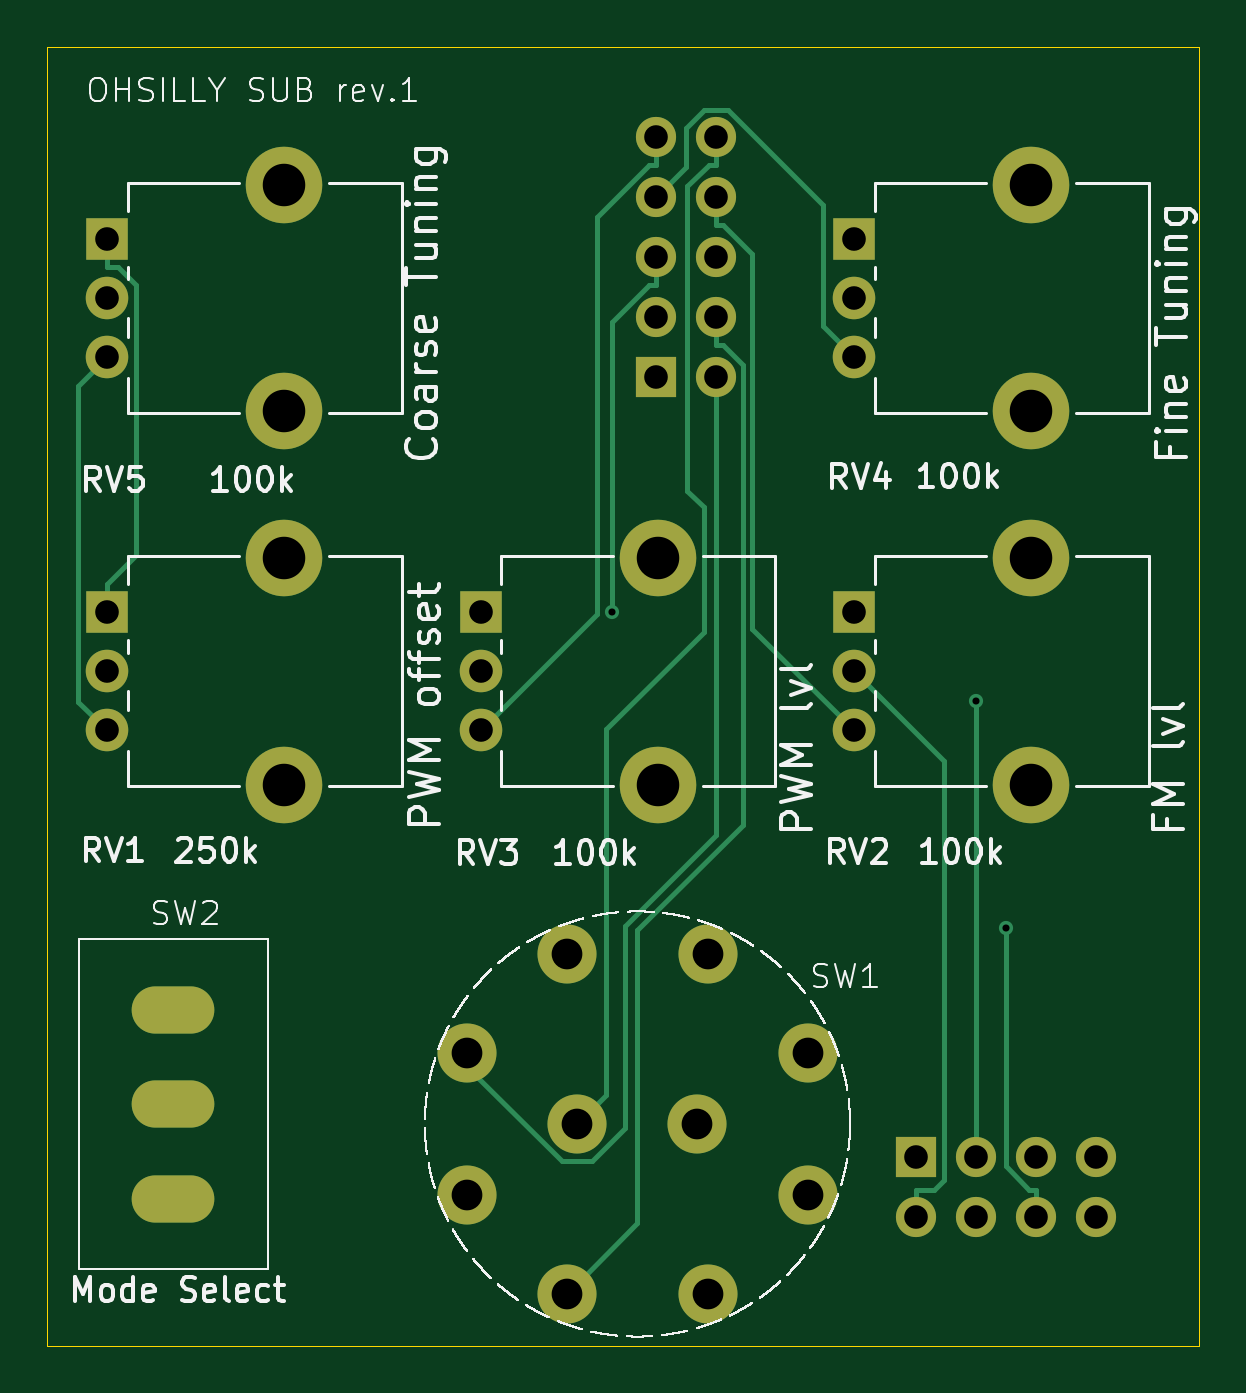
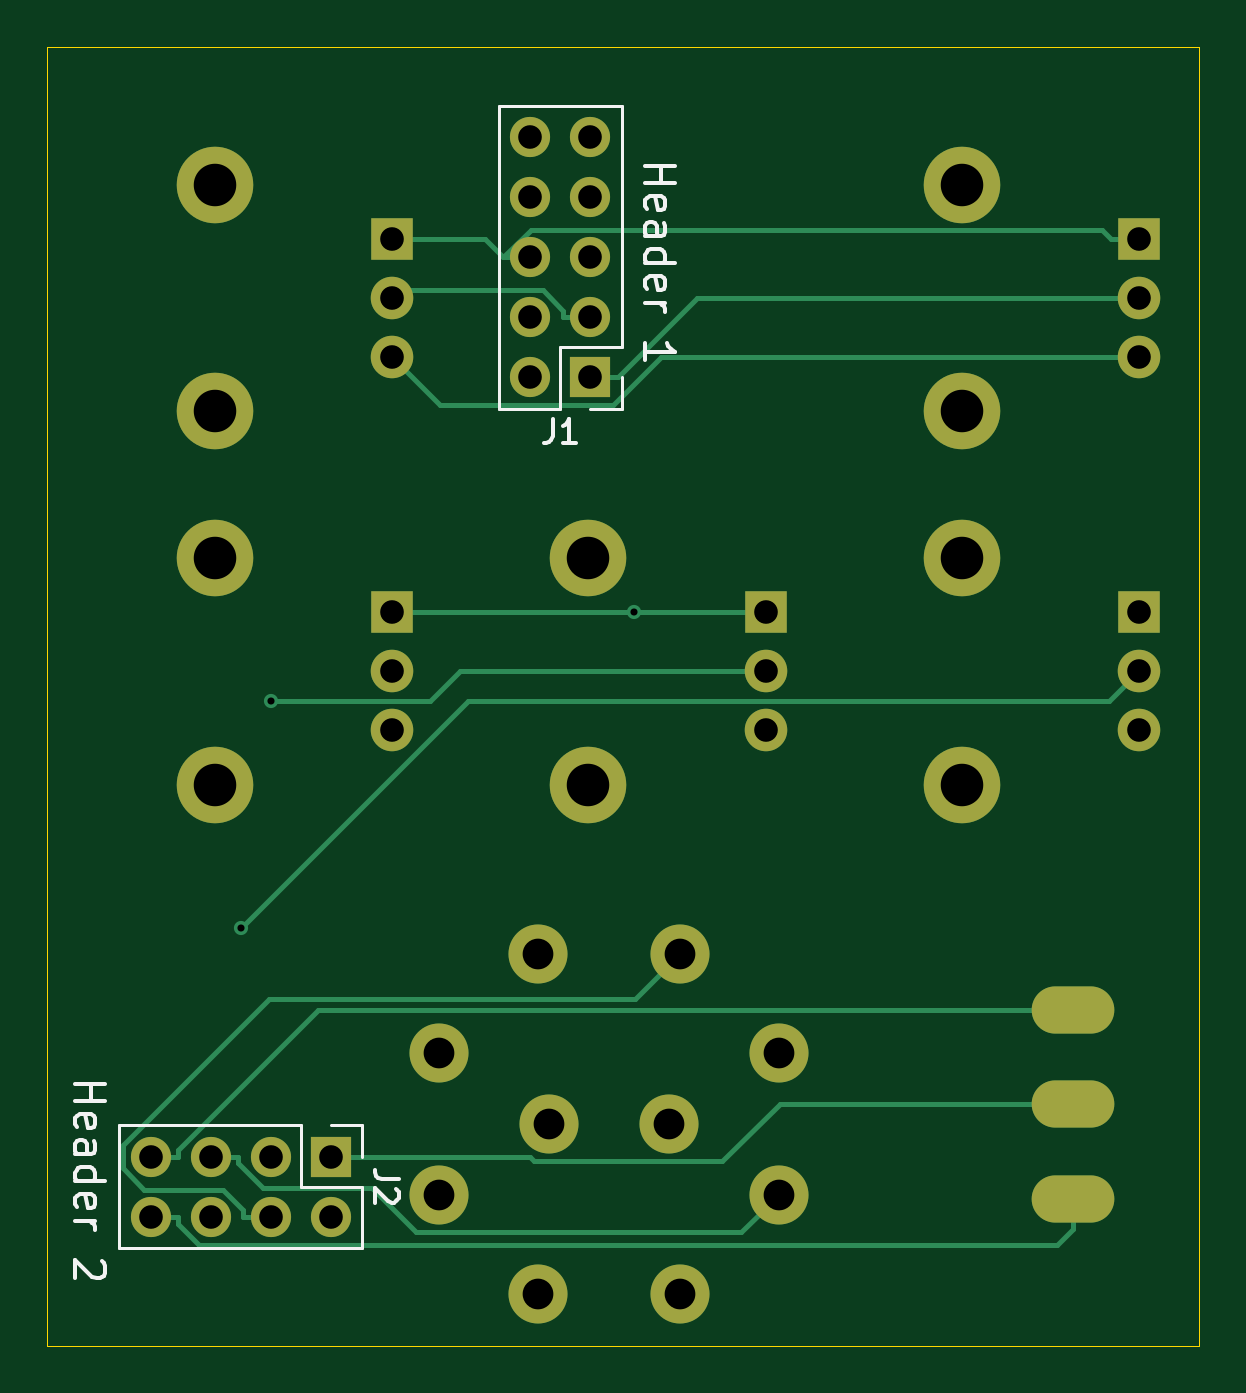
Circuit board: 11 layer files. Board 48.8 x 55.0 mm.
- bottom_copper: board_io-B_Cu.gbr (7398 bytes)
- bottom_mask: board_io-B_Mask.gbr (2234 bytes)
- paste: board_io-B_Paste.gbr (451 bytes)
- bottom_silk: board_io-B_Silkscreen.gbr (8784 bytes)
- outline: board_io-Edge_Cuts.gbr (601 bytes)
- top_copper: board_io-F_Cu.gbr (7626 bytes)
- top_mask: board_io-F_Mask.gbr (2234 bytes)
- paste: board_io-F_Paste.gbr (451 bytes)
- top_silk: board_io-F_Silkscreen.gbr (1511574 bytes)
- drill: board_io-NPTH.drl (269 bytes)
- drill: board_io-PTH.drl (1548 bytes)

=== bottom_copper: board_io-B_Cu.gbr (7398 bytes, source omitted) ===
=== bottom_mask: board_io-B_Mask.gbr ===
%TF.GenerationSoftware,KiCad,Pcbnew,9.0.0*%
%TF.CreationDate,2025-03-04T21:50:42+01:00*%
%TF.ProjectId,board_io,626f6172-645f-4696-9f2e-6b696361645f,rev?*%
%TF.SameCoordinates,Original*%
%TF.FileFunction,Soldermask,Bot*%
%TF.FilePolarity,Negative*%
%FSLAX46Y46*%
G04 Gerber Fmt 4.6, Leading zero omitted, Abs format (unit mm)*
G04 Created by KiCad (PCBNEW 9.0.0) date 2025-03-04 21:50:42*
%MOMM*%
%LPD*%
G01*
G04 APERTURE LIST*
%ADD10C,3.240000*%
%ADD11R,1.800000X1.800000*%
%ADD12C,1.800000*%
%ADD13C,2.500000*%
%ADD14O,3.500000X2.000000*%
%ADD15R,1.700000X1.700000*%
%ADD16O,1.700000X1.700000*%
G04 APERTURE END LIST*
D10*
%TO.C,RV4*%
X56329200Y-24156300D03*
X56329200Y-33756300D03*
D11*
X48829200Y-26456300D03*
D12*
X48829200Y-28956300D03*
X48829200Y-31456300D03*
%TD*%
D13*
%TO.C,SW1*%
X36659200Y-71122300D03*
X32459200Y-66922300D03*
X32459200Y-60922300D03*
X36659200Y-56722300D03*
X42659200Y-56722300D03*
X46859200Y-60922300D03*
X46859200Y-66922300D03*
X42659200Y-71122300D03*
X37119200Y-63922300D03*
X42199200Y-63922300D03*
%TD*%
D10*
%TO.C,RV1*%
X24713200Y-39956300D03*
X24713200Y-49556300D03*
D11*
X17213200Y-42256300D03*
D12*
X17213200Y-44756300D03*
X17213200Y-47256300D03*
%TD*%
D14*
%TO.C,SW2*%
X20007200Y-67082300D03*
X20007200Y-63082300D03*
X20007200Y-59082300D03*
%TD*%
D10*
%TO.C,RV2*%
X56329200Y-39956300D03*
X56329200Y-49556300D03*
D11*
X48829200Y-42256300D03*
D12*
X48829200Y-44756300D03*
X48829200Y-47256300D03*
%TD*%
D10*
%TO.C,RV3*%
X40521200Y-39956300D03*
X40521200Y-49556300D03*
D11*
X33021200Y-42256300D03*
D12*
X33021200Y-44756300D03*
X33021200Y-47256300D03*
%TD*%
D10*
%TO.C,RV5*%
X24713200Y-24156300D03*
X24713200Y-33756300D03*
D11*
X17213200Y-26456300D03*
D12*
X17213200Y-28956300D03*
X17213200Y-31456300D03*
%TD*%
D15*
%TO.C,J2*%
X51435200Y-65314300D03*
D16*
X51435200Y-67854300D03*
X53975200Y-65314300D03*
X53975200Y-67854300D03*
X56515200Y-65314300D03*
X56515200Y-67854300D03*
X59055200Y-65314300D03*
X59055200Y-67854300D03*
%TD*%
D15*
%TO.C,J1*%
X40435200Y-32314300D03*
D16*
X42975200Y-32314300D03*
X40435200Y-29774300D03*
X42975200Y-29774300D03*
X40435200Y-27234300D03*
X42975200Y-27234300D03*
X40435200Y-24694300D03*
X42975200Y-24694300D03*
X40435200Y-22154300D03*
X42975200Y-22154300D03*
%TD*%
M02*

=== paste: board_io-B_Paste.gbr ===
%TF.GenerationSoftware,KiCad,Pcbnew,9.0.0*%
%TF.CreationDate,2025-03-04T21:50:42+01:00*%
%TF.ProjectId,board_io,626f6172-645f-4696-9f2e-6b696361645f,rev?*%
%TF.SameCoordinates,Original*%
%TF.FileFunction,Paste,Bot*%
%TF.FilePolarity,Positive*%
%FSLAX46Y46*%
G04 Gerber Fmt 4.6, Leading zero omitted, Abs format (unit mm)*
G04 Created by KiCad (PCBNEW 9.0.0) date 2025-03-04 21:50:42*
%MOMM*%
%LPD*%
G01*
G04 APERTURE LIST*
G04 APERTURE END LIST*
M02*

=== bottom_silk: board_io-B_Silkscreen.gbr (8784 bytes, source omitted) ===
=== outline: board_io-Edge_Cuts.gbr ===
%TF.GenerationSoftware,KiCad,Pcbnew,9.0.0*%
%TF.CreationDate,2025-03-04T21:50:42+01:00*%
%TF.ProjectId,board_io,626f6172-645f-4696-9f2e-6b696361645f,rev?*%
%TF.SameCoordinates,Original*%
%TF.FileFunction,Profile,NP*%
%FSLAX46Y46*%
G04 Gerber Fmt 4.6, Leading zero omitted, Abs format (unit mm)*
G04 Created by KiCad (PCBNEW 9.0.0) date 2025-03-04 21:50:42*
%MOMM*%
%LPD*%
G01*
G04 APERTURE LIST*
%TA.AperFunction,Profile*%
%ADD10C,0.050000*%
%TD*%
G04 APERTURE END LIST*
D10*
X14673200Y-18314300D02*
X63435200Y-18314300D01*
X63435200Y-73314300D01*
X14673200Y-73314300D01*
X14673200Y-18314300D01*
M02*

=== top_copper: board_io-F_Cu.gbr (7626 bytes, source omitted) ===
=== top_mask: board_io-F_Mask.gbr ===
%TF.GenerationSoftware,KiCad,Pcbnew,9.0.0*%
%TF.CreationDate,2025-03-04T21:50:42+01:00*%
%TF.ProjectId,board_io,626f6172-645f-4696-9f2e-6b696361645f,rev?*%
%TF.SameCoordinates,Original*%
%TF.FileFunction,Soldermask,Top*%
%TF.FilePolarity,Negative*%
%FSLAX46Y46*%
G04 Gerber Fmt 4.6, Leading zero omitted, Abs format (unit mm)*
G04 Created by KiCad (PCBNEW 9.0.0) date 2025-03-04 21:50:42*
%MOMM*%
%LPD*%
G01*
G04 APERTURE LIST*
%ADD10C,3.240000*%
%ADD11R,1.800000X1.800000*%
%ADD12C,1.800000*%
%ADD13C,2.500000*%
%ADD14O,3.500000X2.000000*%
%ADD15R,1.700000X1.700000*%
%ADD16O,1.700000X1.700000*%
G04 APERTURE END LIST*
D10*
%TO.C,RV4*%
X56329200Y-24156300D03*
X56329200Y-33756300D03*
D11*
X48829200Y-26456300D03*
D12*
X48829200Y-28956300D03*
X48829200Y-31456300D03*
%TD*%
D13*
%TO.C,SW1*%
X36659200Y-71122300D03*
X32459200Y-66922300D03*
X32459200Y-60922300D03*
X36659200Y-56722300D03*
X42659200Y-56722300D03*
X46859200Y-60922300D03*
X46859200Y-66922300D03*
X42659200Y-71122300D03*
X37119200Y-63922300D03*
X42199200Y-63922300D03*
%TD*%
D10*
%TO.C,RV1*%
X24713200Y-39956300D03*
X24713200Y-49556300D03*
D11*
X17213200Y-42256300D03*
D12*
X17213200Y-44756300D03*
X17213200Y-47256300D03*
%TD*%
D14*
%TO.C,SW2*%
X20007200Y-67082300D03*
X20007200Y-63082300D03*
X20007200Y-59082300D03*
%TD*%
D10*
%TO.C,RV2*%
X56329200Y-39956300D03*
X56329200Y-49556300D03*
D11*
X48829200Y-42256300D03*
D12*
X48829200Y-44756300D03*
X48829200Y-47256300D03*
%TD*%
D10*
%TO.C,RV3*%
X40521200Y-39956300D03*
X40521200Y-49556300D03*
D11*
X33021200Y-42256300D03*
D12*
X33021200Y-44756300D03*
X33021200Y-47256300D03*
%TD*%
D10*
%TO.C,RV5*%
X24713200Y-24156300D03*
X24713200Y-33756300D03*
D11*
X17213200Y-26456300D03*
D12*
X17213200Y-28956300D03*
X17213200Y-31456300D03*
%TD*%
D15*
%TO.C,J2*%
X51435200Y-65314300D03*
D16*
X51435200Y-67854300D03*
X53975200Y-65314300D03*
X53975200Y-67854300D03*
X56515200Y-65314300D03*
X56515200Y-67854300D03*
X59055200Y-65314300D03*
X59055200Y-67854300D03*
%TD*%
D15*
%TO.C,J1*%
X40435200Y-32314300D03*
D16*
X42975200Y-32314300D03*
X40435200Y-29774300D03*
X42975200Y-29774300D03*
X40435200Y-27234300D03*
X42975200Y-27234300D03*
X40435200Y-24694300D03*
X42975200Y-24694300D03*
X40435200Y-22154300D03*
X42975200Y-22154300D03*
%TD*%
M02*

=== paste: board_io-F_Paste.gbr ===
%TF.GenerationSoftware,KiCad,Pcbnew,9.0.0*%
%TF.CreationDate,2025-03-04T21:50:42+01:00*%
%TF.ProjectId,board_io,626f6172-645f-4696-9f2e-6b696361645f,rev?*%
%TF.SameCoordinates,Original*%
%TF.FileFunction,Paste,Top*%
%TF.FilePolarity,Positive*%
%FSLAX46Y46*%
G04 Gerber Fmt 4.6, Leading zero omitted, Abs format (unit mm)*
G04 Created by KiCad (PCBNEW 9.0.0) date 2025-03-04 21:50:42*
%MOMM*%
%LPD*%
G01*
G04 APERTURE LIST*
G04 APERTURE END LIST*
M02*

=== top_silk: board_io-F_Silkscreen.gbr (1511574 bytes, source omitted) ===
=== drill: board_io-NPTH.drl ===
M48
; DRILL file {KiCad 9.0.0} date 2025-03-04T21:50:46+0100
; FORMAT={-:-/ absolute / metric / decimal}
; #@! TF.CreationDate,2025-03-04T21:50:46+01:00
; #@! TF.GenerationSoftware,Kicad,Pcbnew,9.0.0
; #@! TF.FileFunction,NonPlated,1,2,NPTH
FMAT,2
METRIC
%
G90
G05
M30

=== drill: board_io-PTH.drl ===
M48
; DRILL file {KiCad 9.0.0} date 2025-03-04T21:50:46+0100
; FORMAT={-:-/ absolute / metric / decimal}
; #@! TF.CreationDate,2025-03-04T21:50:46+01:00
; #@! TF.GenerationSoftware,Kicad,Pcbnew,9.0.0
; #@! TF.FileFunction,Plated,1,2,PTH
FMAT,2
METRIC
; #@! TA.AperFunction,Plated,PTH,ViaDrill
T1C0.300
; #@! TA.AperFunction,Plated,PTH,ComponentDrill
T2C1.000
; #@! TA.AperFunction,Plated,PTH,ComponentDrill
T3C1.300
; #@! TA.AperFunction,Plated,PTH,ComponentDrill
T4C1.800
%
G90
G05
T1
X38.586Y-42.256
X53.975Y-46.006
X55.245Y-55.645
T2
X17.213Y-26.456
X17.213Y-28.956
X17.213Y-31.456
X17.213Y-42.256
X17.213Y-44.756
X17.213Y-47.256
X33.021Y-42.256
X33.021Y-44.756
X33.021Y-47.256
X40.435Y-22.154
X40.435Y-24.694
X40.435Y-27.234
X40.435Y-29.774
X40.435Y-32.314
X42.975Y-22.154
X42.975Y-24.694
X42.975Y-27.234
X42.975Y-29.774
X42.975Y-32.314
X48.829Y-26.456
X48.829Y-28.956
X48.829Y-31.456
X48.829Y-42.256
X48.829Y-44.756
X48.829Y-47.256
X51.435Y-65.314
X51.435Y-67.854
X53.975Y-65.314
X53.975Y-67.854
X56.515Y-65.314
X56.515Y-67.854
X59.055Y-65.314
X59.055Y-67.854
T3
X32.459Y-60.922
X32.459Y-66.922
X36.659Y-56.722
X36.659Y-71.122
X37.119Y-63.922
X42.199Y-63.922
X42.659Y-56.722
X42.659Y-71.122
X46.859Y-60.922
X46.859Y-66.922
T4
X24.713Y-24.156
X24.713Y-33.756
X24.713Y-39.956
X24.713Y-49.556
X40.521Y-39.956
X40.521Y-49.556
X56.329Y-24.156
X56.329Y-33.756
X56.329Y-39.956
X56.329Y-49.556
T2
G00X20.607Y-59.082
M15
G01X19.407Y-59.082
M16
G05
G00X20.607Y-63.082
M15
G01X19.407Y-63.082
M16
G05
G00X20.607Y-67.082
M15
G01X19.407Y-67.082
M16
G05
M30
